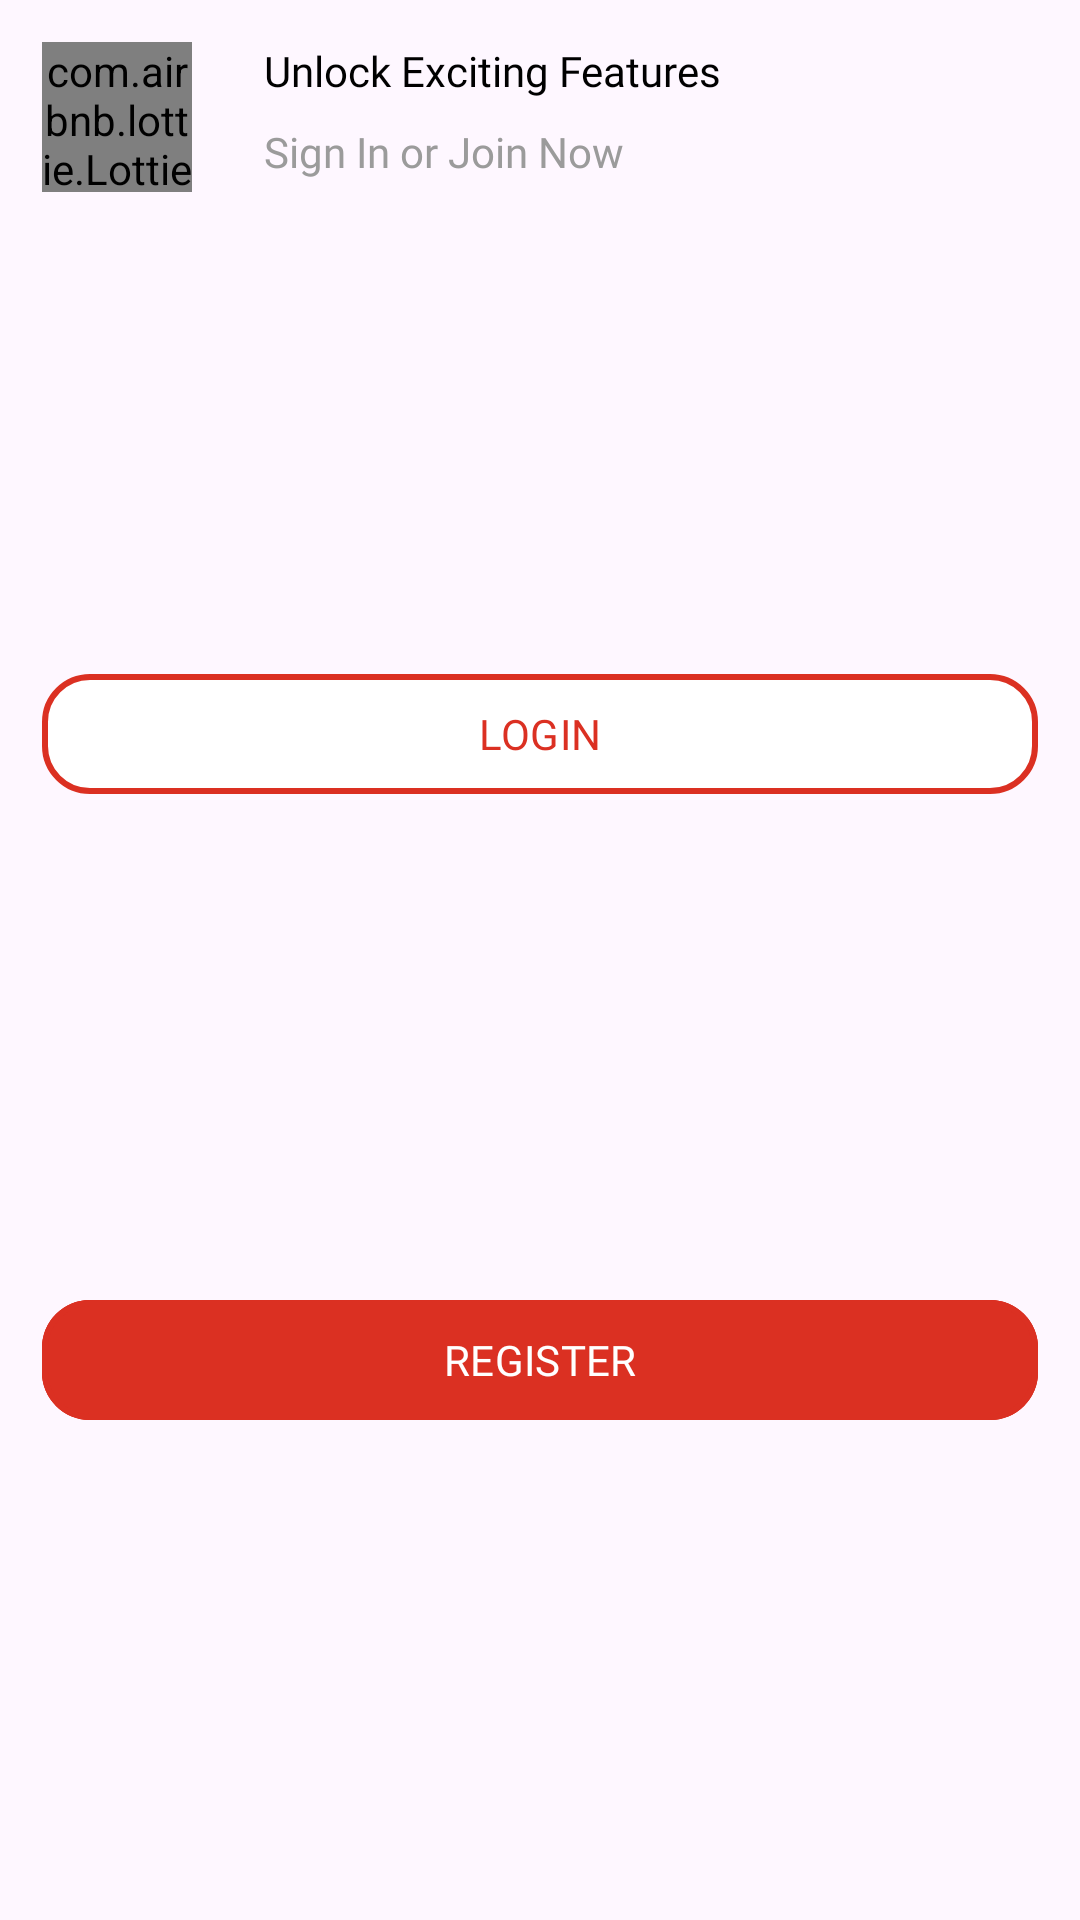

Reconstruct the res/layout file that produces this screen, plus the resources it refers to.
<!-- AndroidManifest.xml: application theme Base.Theme.Shopify -->
<!-- res/layout/dialog_login.xml -->
<?xml version="1.0" encoding="utf-8"?>
<androidx.constraintlayout.widget.ConstraintLayout xmlns:android="http://schemas.android.com/apk/res/android"
    xmlns:tools="http://schemas.android.com/tools"
    android:layout_width="match_parent"
    android:layout_height="wrap_content"
    android:padding="14dp"
    xmlns:app="http://schemas.android.com/apk/res-auto">

    <com.airbnb.lottie.LottieAnimationView
        android:id="@+id/animationView"
        android:layout_width="50dp"
        android:layout_height="50dp"
        app:lottie_rawRes="@raw/question"
        app:lottie_autoPlay="true"
        app:layout_constraintStart_toStartOf="parent"
        app:layout_constraintTop_toTopOf="parent"/>

    <TextView
        android:id="@+id/tv_product_dialog_title"
        android:layout_width="0dp"
        android:layout_height="wrap_content"
        android:layout_marginStart="24dp"
        android:ellipsize="end"
        android:maxLines="1"
        android:text="@string/unlock_exciting_features"
        android:textColor="@color/black"
        android:fontFamily="@font/metropolis_semibold"
        app:layout_constraintEnd_toEndOf="parent"
        app:layout_constraintStart_toEndOf="@+id/animationView"
        app:layout_constraintTop_toTopOf="@+id/animationView" />

    <TextView
        android:id="@+id/textView18"
        android:layout_width="wrap_content"
        android:layout_height="wrap_content"
        android:layout_marginTop="8dp"
        android:text="@string/sign_in_or_join_now"
        android:textColor="@color/textGray"
        android:fontFamily="@font/metropolis_bold"
        app:layout_constraintStart_toStartOf="@+id/tv_product_dialog_title"
        app:layout_constraintTop_toBottomOf="@+id/tv_product_dialog_title" />

    <com.google.android.material.button.MaterialButton
        android:id="@+id/btn_login"
        android:layout_width="0dp"
        android:layout_height="wrap_content"
        android:layout_marginTop="12dp"
        android:text="@string/login"
        android:textAllCaps="true"
        android:fontFamily="@font/metropolis_bold"
        android:textColor="@color/primaryRed"
        android:backgroundTint="@color/white"
        app:strokeColor="@color/primaryRed"
        app:strokeWidth="2dp"
        app:cornerRadius="16dp"
        app:layout_constraintBottom_toTopOf="@+id/btn_register"
        app:layout_constraintEnd_toEndOf="parent"
        app:layout_constraintStart_toStartOf="parent"
        app:layout_constraintTop_toBottomOf="@+id/textView18" />

    <com.google.android.material.button.MaterialButton
        android:id="@+id/btn_register"
        android:layout_width="0dp"
        android:layout_height="wrap_content"
        android:layout_marginTop="12dp"
        android:text="@string/register"
        android:textAllCaps="true"
        android:fontFamily="@font/metropolis_bold"
        android:textColor="@color/white"
        android:backgroundTint="@color/primaryRed"
        app:strokeColor="@color/primaryRed"
        app:strokeWidth="2dp"
        app:cornerRadius="16dp"
        app:layout_constraintBottom_toBottomOf="parent"
        app:layout_constraintEnd_toEndOf="parent"
        app:layout_constraintStart_toStartOf="parent"
        app:layout_constraintTop_toBottomOf="@+id/btn_login" />


</androidx.constraintlayout.widget.ConstraintLayout>
<!-- resources referenced by this layout -->
<resources>
  <color name="black">#FF000000</color>
  <color name="primaryRed">#DB3022</color>
  <color name="textGray">#9B9B9B</color>
  <color name="white">#FFFFFFFF</color>
  <string name="login">Login</string>
  <string name="register">Register</string>
  <string name="sign_in_or_join_now">Sign In or Join Now</string>
  <string name="unlock_exciting_features">Unlock Exciting Features</string>
  <style name="Base.Theme.Shopify" parent="Theme.Material3.DayNight.NoActionBar">
          
          
          <item name="colorPrimary">@color/primaryRed</item>
          <item name="colorOnPrimary">@color/white</item>
      </style>
</resources>
